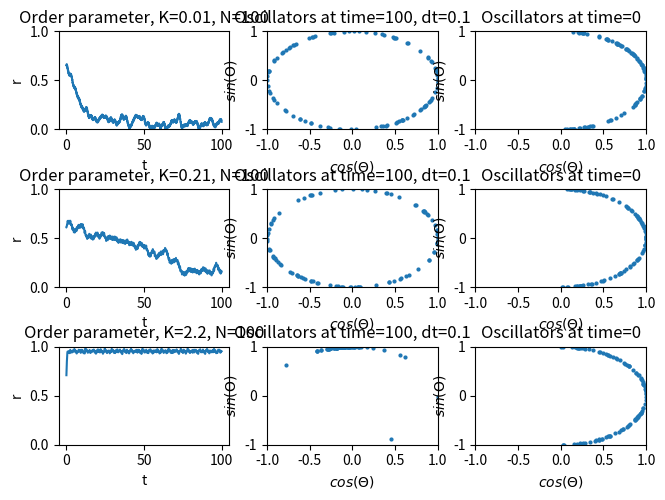

The script that saved this image:

import cmath
import numpy as np
import matplotlib.pyplot as plt
from scipy import stats


gamma = 0.1
K_c = 2*gamma
Ks = [0.01, (K_c+0.01), (K_c + 2)]
N = 100
theta_0 = np.random.uniform(-np.pi/2, np.pi/2, size=(3, N))
theta = theta_0.copy()
omega = stats.cauchy.rvs(loc=0, scale=gamma, size=(3, N))
T = 100
dt = 0.1
r = np.zeros((3, int(T/dt)))
t_vec = np.linspace(0, T, int(T/dt))

for k, a in enumerate(Ks):
    for t in range(int(T/dt)):
        for i in range(N):
            theta[k, i] += dt*(omega[k, i] + (a * np.sum(np.sin(theta[k, :] - theta[k, i]))/N))

        r[k, t] = np.abs(np.sum(np.exp(1j*theta[k, :]))/N)


plt.subplot(331)
plt.title(f'Order parameter, K={Ks[0]}, N={N}')
plt.plot(t_vec, r[0, :])
plt.xlabel('t')
plt.ylabel('r')
plt.ylim([0, 1])
plt.subplot(332)
plt.title(f'Oscillators at time={T}, dt={dt}')
plt.plot(np.cos(theta[0, :]), np.sin(theta[0, :]), 'o', markersize=2)
plt.xlabel(r'$ cos(\Theta) $')
plt.ylabel(r'$ sin(\Theta) $')
plt.xlim([-1, 1])
plt.ylim([-1, 1])
plt.subplot(333)
plt.title('Oscillators at time=0')
plt.plot(np.cos(theta_0[0, :]), np.sin(theta_0[0, :]), 'o', markersize=2)
plt.xlabel(r'$ cos(\Theta) $')
plt.ylabel(r'$ sin(\Theta) $')
plt.xlim([-1, 1])
plt.ylim([-1, 1])
plt.subplot(334)
plt.title(f'Order parameter, K={0.21}, N={N}')
plt.plot(t_vec, r[1, :])
plt.xlabel('t')
plt.ylabel('r')
plt.ylim([0, 1])
plt.subplot(335)
plt.title(f'Oscillators at time={T}, dt={dt}')
plt.plot(np.cos(theta[1, :]), np.sin(theta[1, :]), 'o', markersize=2)
plt.xlabel(r'$ cos(\Theta) $')
plt.ylabel(r'$ sin(\Theta) $')
plt.xlim([-1, 1])
plt.ylim([-1, 1])
plt.subplot(336)
plt.title('Oscillators at time=0')
plt.plot(np.cos(theta_0[1, :]), np.sin(theta_0[1, :]), 'o', markersize=2)
plt.xlabel(r'$ cos(\Theta) $')
plt.ylabel(r'$ sin(\Theta) $')
plt.xlim([-1, 1])
plt.ylim([-1, 1])
plt.subplot(337)
plt.title(f'Order parameter, K={Ks[2]}, N={N}')
plt.plot(t_vec, r[2, :])
plt.xlabel('t')
plt.ylabel('r')
plt.ylim([0, 1])
plt.subplot(338)
plt.title(f'Oscillators at time={T}, dt={dt}')
plt.plot(np.cos(theta[2, :]), np.sin(theta[2, :]), 'o', markersize=2)
plt.xlabel(r'$ cos(\Theta) $')
plt.ylabel(r'$ sin(\Theta) $')
plt.xlim([-1, 1])
plt.ylim([-1, 1])
plt.subplot(339)
plt.title('Oscillators at time=0')
plt.plot(np.cos(theta_0[2, :]), np.sin(theta_0[2, :]), 'o', markersize=2)
plt.xlabel(r'$ cos(\Theta) $')
plt.ylabel(r'$ sin(\Theta) $')
plt.xlim([-1, 1])
plt.ylim([-1, 1])
plt.tight_layout(pad=0, w_pad=-0.8, h_pad=-0.5)
plt.show()